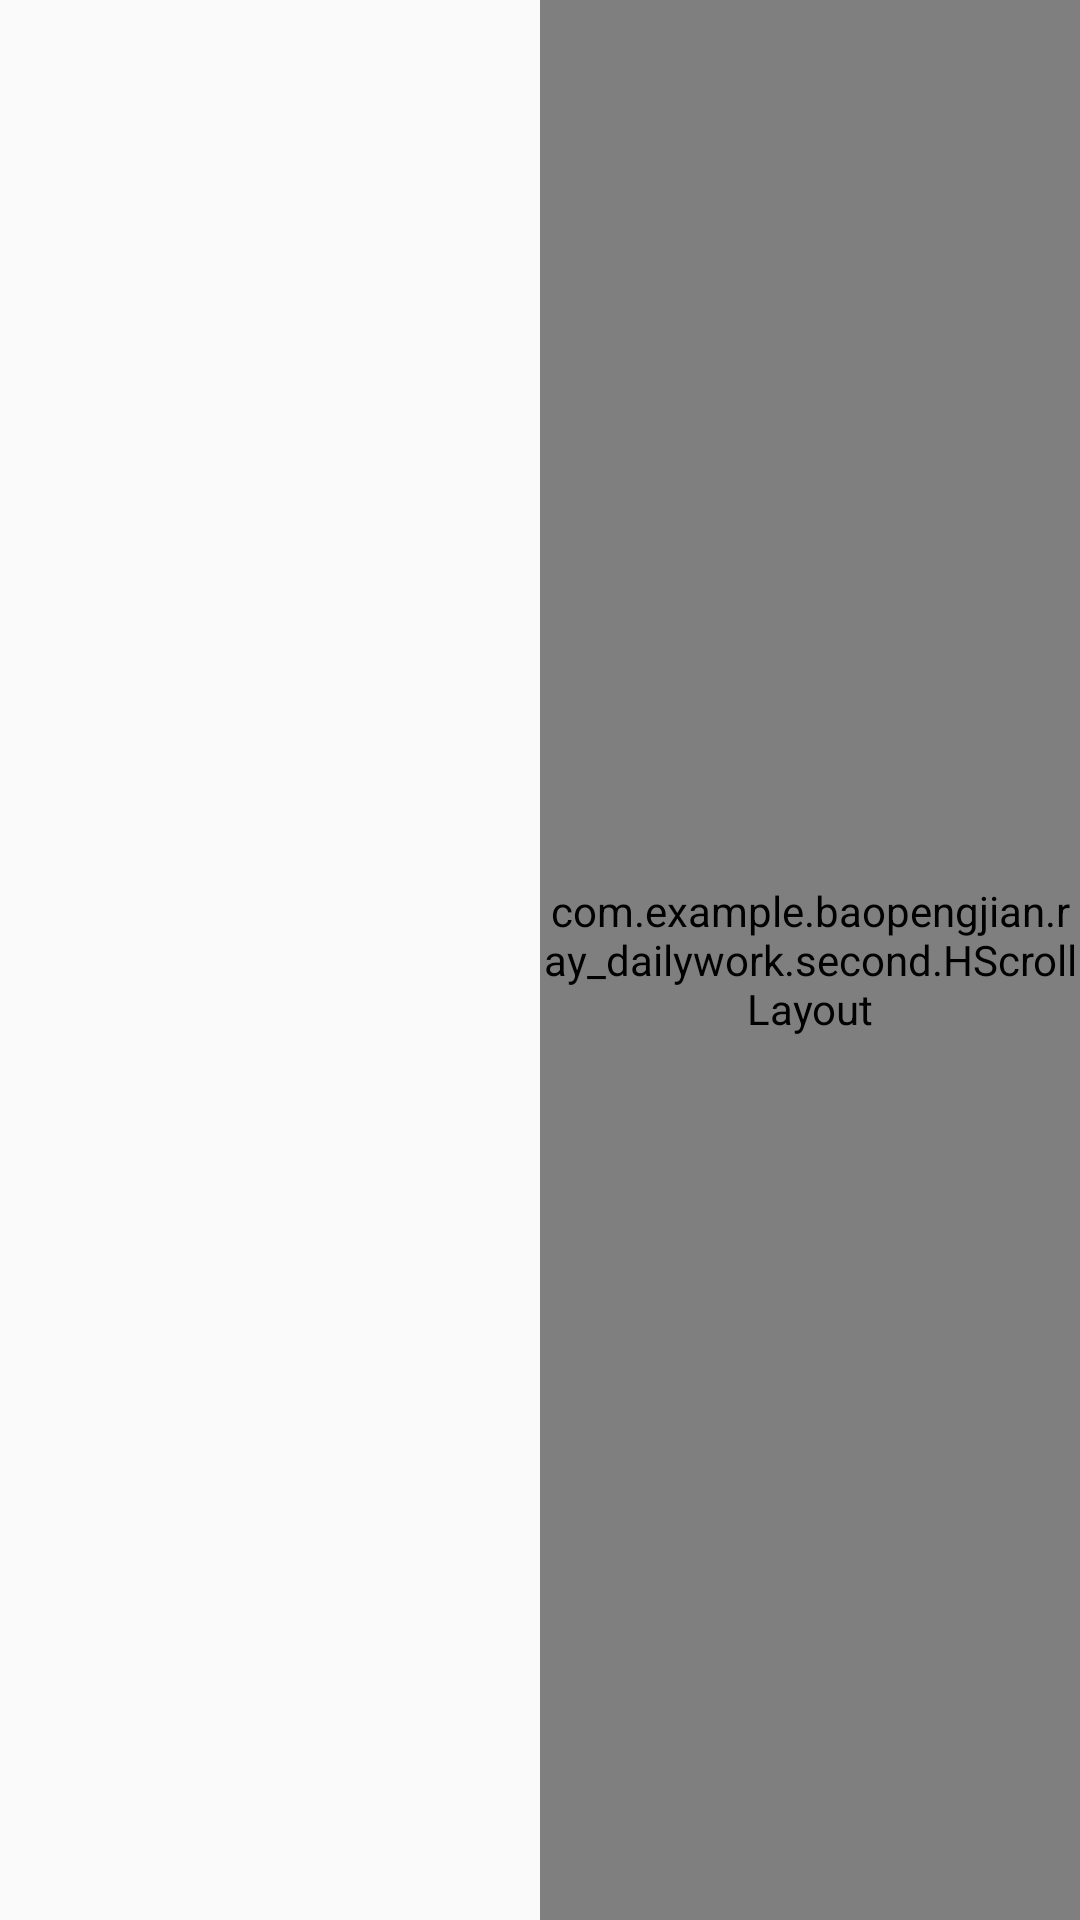

Write the Android layout XML for this screen, with the resource values it uses.
<!-- AndroidManifest.xml: application theme AppTheme -->
<!-- res/layout/hs_item_adapter.xml -->
<?xml version="1.0" encoding="utf-8"?>
<LinearLayout xmlns:android="http://schemas.android.com/apk/res/android"
    android:layout_width="match_parent"
    android:layout_height="44dp">

    <TextView
        android:id="@+id/tv_title"
        android:layout_width="@dimen/col_width"
        android:layout_height="match_parent"
        android:gravity="center" />

    <com.example.baopengjian.ray_dailywork.second.HScrollLayout
        android:id="@+id/hsl"
        android:layout_width="wrap_content"
        android:layout_height="match_parent"
        android:orientation="horizontal">

        <TextView
            android:id="@+id/tv_title1"
            android:layout_width="@dimen/item_width"
            android:layout_height="44dp"
            android:gravity="center" />

        <TextView
            android:id="@+id/tv_title2"
            android:layout_width="@dimen/item_width"
            android:layout_height="44dp"
            android:gravity="center" />

        <TextView
            android:id="@+id/tv_title3"
            android:layout_width="@dimen/item_width"
            android:layout_height="44dp"
            android:gravity="center" />

        <TextView
            android:id="@+id/tv_title4"
            android:layout_width="@dimen/item_width"
            android:layout_height="44dp"
            android:gravity="center" />

        <TextView
            android:id="@+id/tv_title5"
            android:layout_width="@dimen/item_width"
            android:layout_height="44dp"
            android:gravity="center" />

        <TextView
            android:id="@+id/tv_title6"
            android:layout_width="@dimen/item_width"
            android:layout_height="44dp"
            android:gravity="center" />

        <TextView
            android:id="@+id/tv_title7"
            android:layout_width="@dimen/item_width"
            android:layout_height="44dp"
            android:gravity="center" />

        <TextView
            android:id="@+id/tv_title8"
            android:layout_width="@dimen/item_width"
            android:layout_height="44dp"
            android:gravity="center" />
    </com.example.baopengjian.ray_dailywork.second.HScrollLayout>
</LinearLayout>
<!-- resources referenced by this layout -->
<resources>
  <dimen name="col_width">180dp</dimen>
  <dimen name="item_width">120dp</dimen>
  <style name="AppTheme" parent="Theme.AppCompat.Light.DarkActionBar">
          
          <item name="colorPrimary">@color/colorPrimary</item>
          <item name="colorPrimaryDark">@color/colorPrimaryDark</item>
          <item name="colorAccent">@color/colorAccent</item>
      </style>
  <color name="colorPrimary">#3F51B5</color>
  <color name="colorPrimaryDark">#303F9F</color>
  <color name="colorAccent">#FF4081</color>
</resources>
